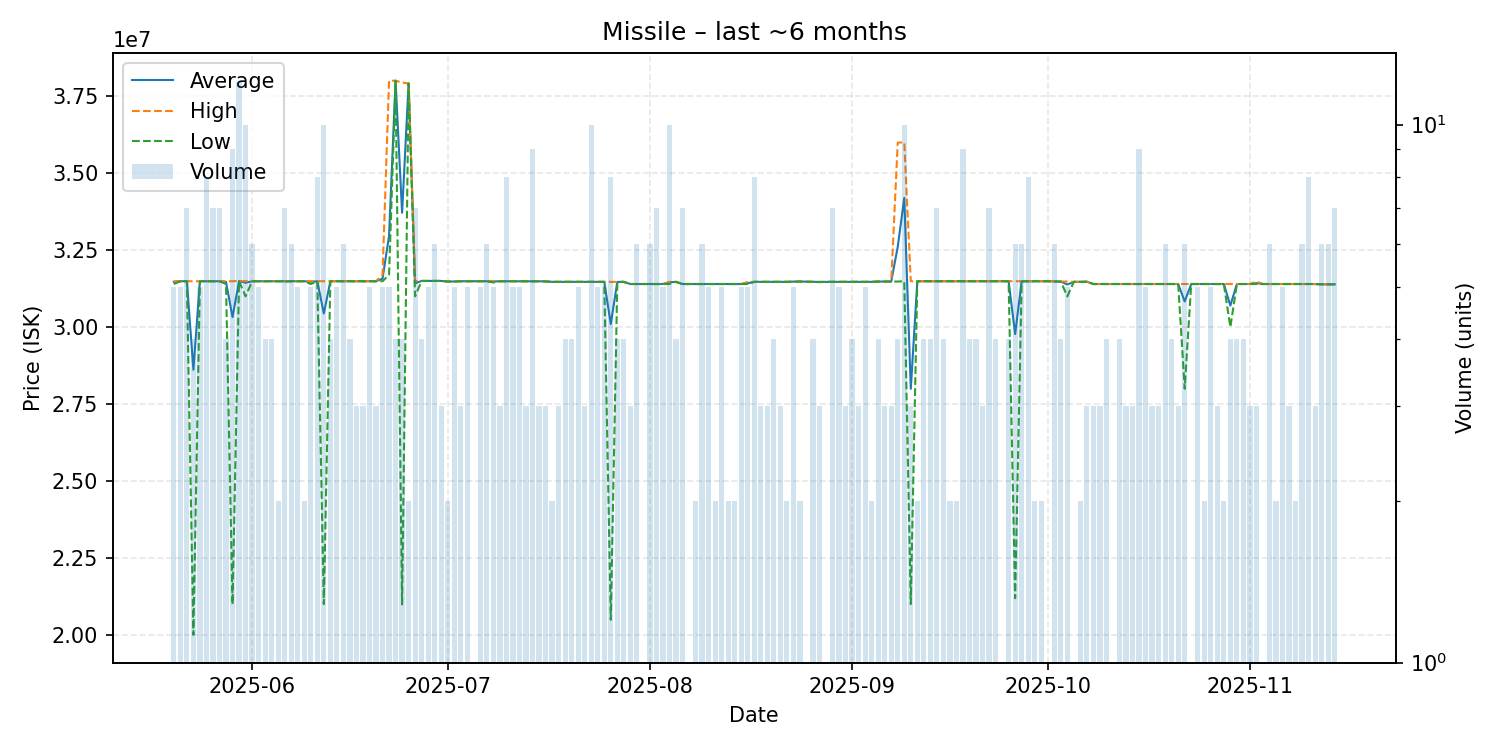

Data behind this chart, as committed beside it:
date, average, highest, lowest, order_count, volume
2025-05-20, 31472000, 31490000, 31400000, 5, 5
2025-05-21, 31490000, 31490000, 31490000, 5, 5
2025-05-22, 31490000, 31490000, 31490000, 7, 7
2025-05-23, 28617500, 31490000, 20010000, 4, 4
2025-05-24, 31490000, 31490000, 31490000, 5, 5
2025-05-25, 31490000, 31490000, 31490000, 8, 8
2025-05-26, 31490000, 31490000, 31490000, 7, 7
2025-05-27, 31490000, 31490000, 31490000, 7, 7
2025-05-28, 31467500, 31490000, 31400000, 4, 4
2025-05-29, 30324444, 31490000, 21000000, 9, 9
2025-05-30, 31491667, 31500000, 31490000, 12, 12
2025-05-31, 31441000, 31490000, 31000000, 8, 10
2025-06-01, 31490000, 31490000, 31490000, 6, 6
2025-06-02, 31490000, 31490000, 31490000, 5, 5
2025-06-03, 31490000, 31490000, 31490000, 4, 4
2025-06-04, 31492500, 31500000, 31490000, 4, 4
2025-06-05, 31490000, 31490000, 31490000, 2, 2
2025-06-06, 31488571, 31490000, 31480000, 7, 7
2025-06-07, 31490000, 31490000, 31490000, 5, 6
2025-06-08, 31490000, 31490000, 31490000, 5, 5
2025-06-09, 31490000, 31490000, 31490000, 2, 2
2025-06-10, 31472000, 31490000, 31400000, 5, 5
2025-06-11, 31490000, 31490000, 31490000, 8, 8
2025-06-12, 30442000, 31490000, 21010000, 9, 10
2025-06-13, 31490000, 31490000, 31490000, 4, 4
2025-06-14, 31490000, 31490000, 31490000, 5, 5
2025-06-15, 31490000, 31490000, 31490000, 6, 6
2025-06-16, 31490000, 31490000, 31490000, 4, 4
2025-06-17, 31490000, 31490000, 31490000, 3, 3
2025-06-18, 31490000, 31490000, 31490000, 3, 3
2025-06-19, 31490000, 31490000, 31490000, 5, 5
2025-06-20, 31490000, 31490000, 31490000, 3, 3
2025-06-21, 31574000, 31700000, 31490000, 5, 5
2025-06-22, 32960000, 38000000, 31700000, 5, 5
2025-06-23, 38000000, 38000000, 38000000, 3, 4
2025-06-24, 33712500, 37940000, 21000000, 4, 4
2025-06-25, 37910000, 37910000, 37910000, 2, 2
2025-06-26, 31421429, 31490000, 31000000, 7, 7
2025-06-27, 31500000, 31500000, 31500000, 4, 4
2025-06-28, 31500000, 31500000, 31500000, 5, 5
2025-06-29, 31500000, 31500000, 31500000, 6, 6
2025-06-30, 31500000, 31500000, 31500000, 3, 3
2025-07-01, 31480000, 31480000, 31480000, 2, 2
2025-07-02, 31482000, 31490000, 31480000, 5, 5
2025-07-03, 31490000, 31490000, 31490000, 3, 3
2025-07-04, 31490000, 31490000, 31490000, 5, 5
2025-07-05, 31490000, 31490000, 31490000, 1, 1
2025-07-06, 31490000, 31490000, 31490000, 5, 5
2025-07-07, 31490000, 31490000, 31490000, 6, 6
2025-07-08, 31482000, 31490000, 31450000, 5, 5
2025-07-09, 31490000, 31490000, 31490000, 3, 3
2025-07-10, 31490000, 31490000, 31490000, 4, 8
2025-07-11, 31490000, 31490000, 31490000, 5, 5
2025-07-12, 31490000, 31490000, 31490000, 5, 5
2025-07-13, 31490000, 31490000, 31490000, 3, 3
2025-07-14, 31490000, 31490000, 31490000, 9, 9
2025-07-15, 31490000, 31490000, 31490000, 3, 3
2025-07-16, 31486667, 31490000, 31480000, 3, 3
2025-07-17, 31470000, 31470000, 31470000, 2, 2
2025-07-18, 31470000, 31470000, 31470000, 2, 3
... 118 more rows
